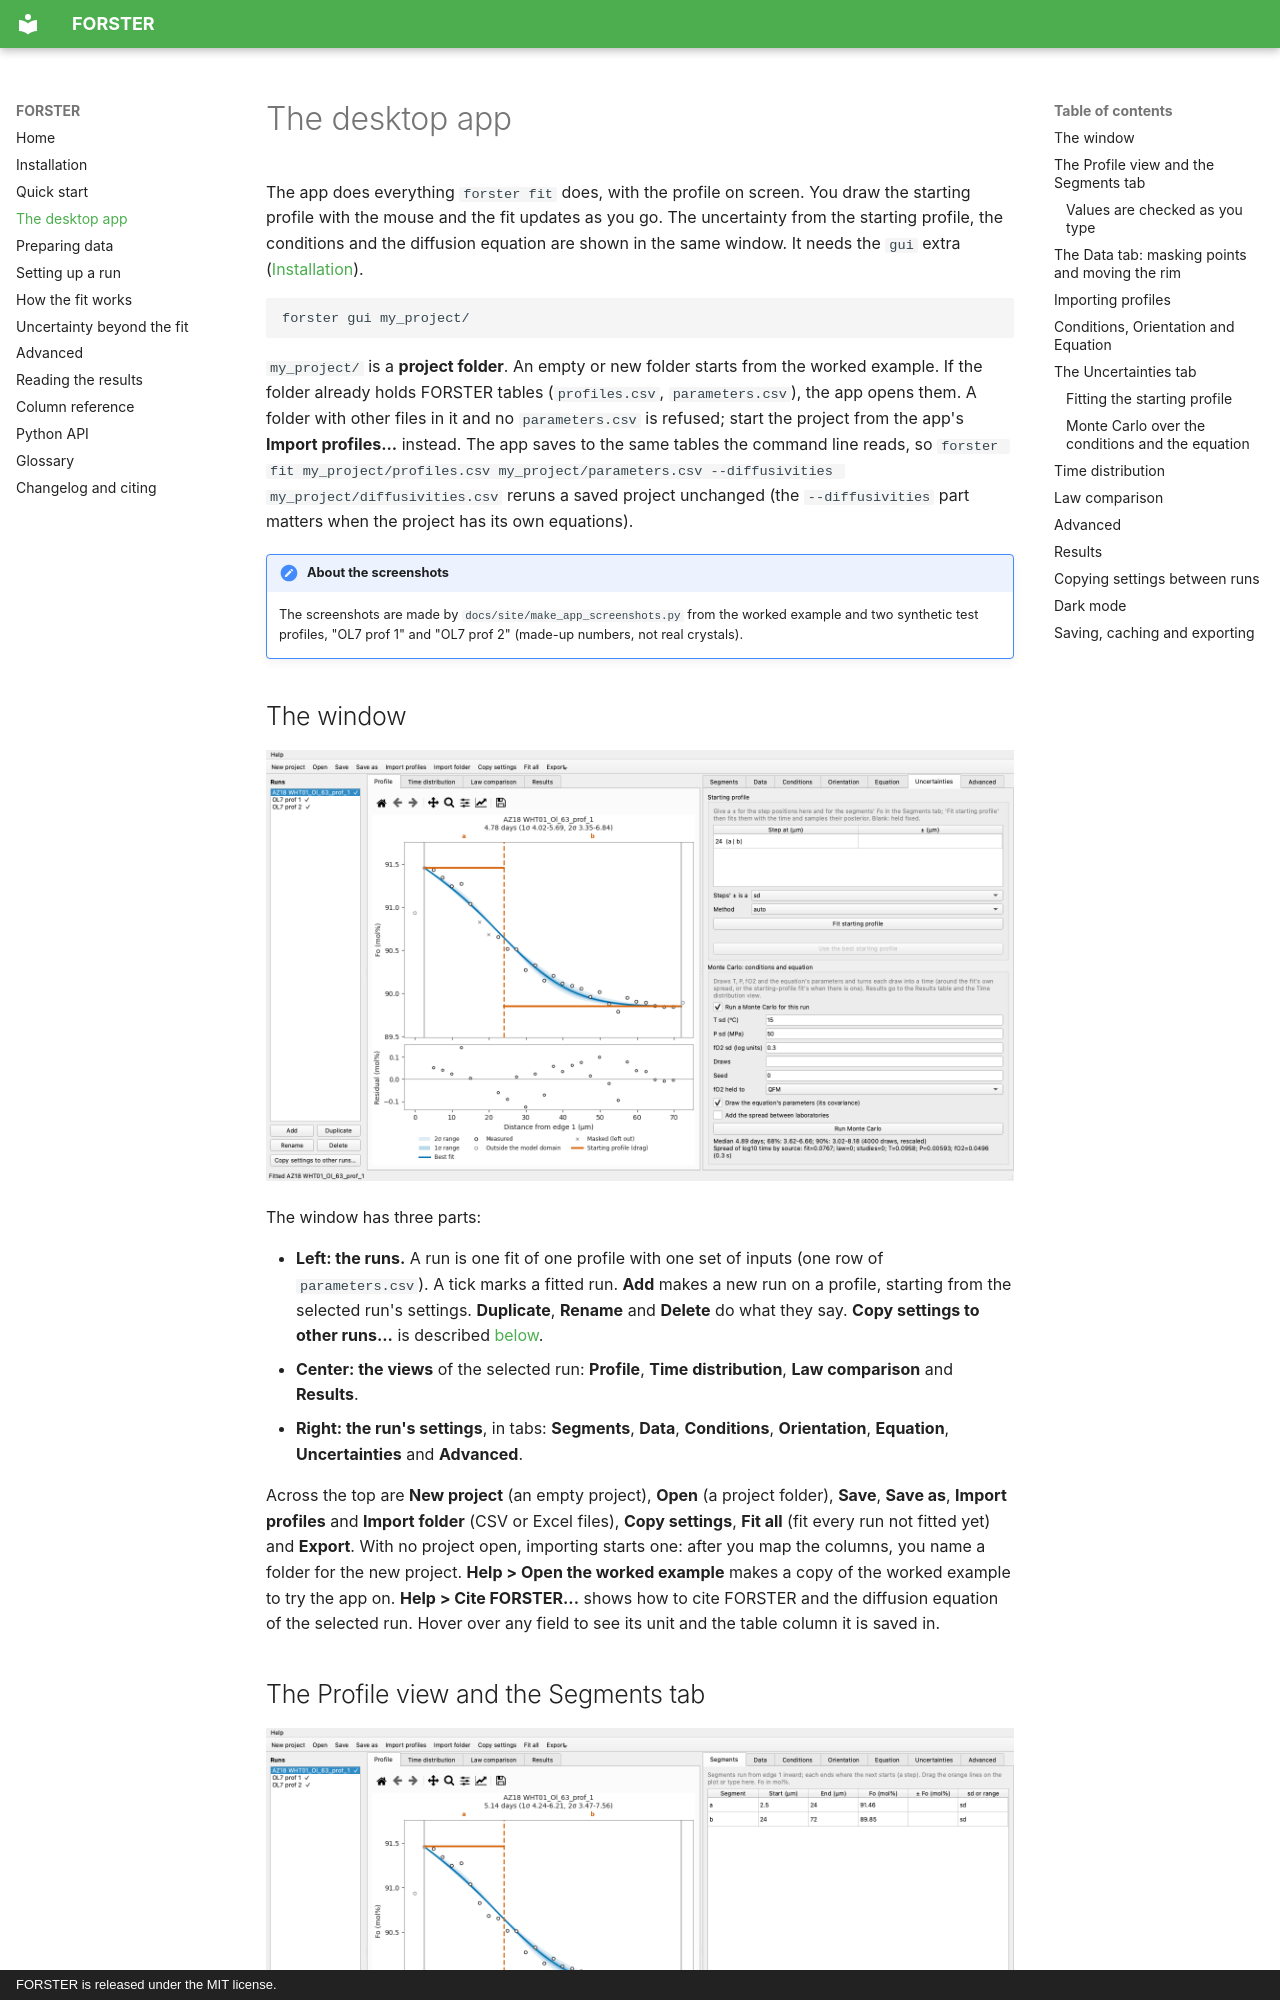

repository: whtowbin/Olivine_Diffusion_FeMg · page: app/index.html · generator: mkdocs · copyright: FORSTER is released under the MIT license.

# The desktop app

The app does everything `forster fit` does, with the profile on screen. You draw the
starting profile with the mouse and the fit updates as you go. The uncertainty from the
starting profile, the conditions and the diffusion equation are shown in the same window.
It needs the `gui` extra ([Installation](installation.md)).

```bash
forster gui my_project/
```

`my_project/` is a **project folder**. An empty or new folder starts from the worked
example. If the folder already holds FORSTER tables (`profiles.csv`,
`parameters.csv`), the app opens them. A folder with other files in it and no
`parameters.csv` is refused; start the project from the app's **Import profiles...**
instead. The app saves to the same tables the command line reads, so
`forster fit my_project/profiles.csv my_project/parameters.csv --diffusivities my_project/diffusivities.csv`
reruns a saved project unchanged (the `--diffusivities` part matters when the project
has its own equations).

!!! note "About the screenshots"
    The screenshots are made by `docs/site/make_app_screenshots.py` from the worked
    example and two synthetic test profiles, "OL7 prof 1" and "OL7 prof 2" (made-up
    numbers, not real crystals).
